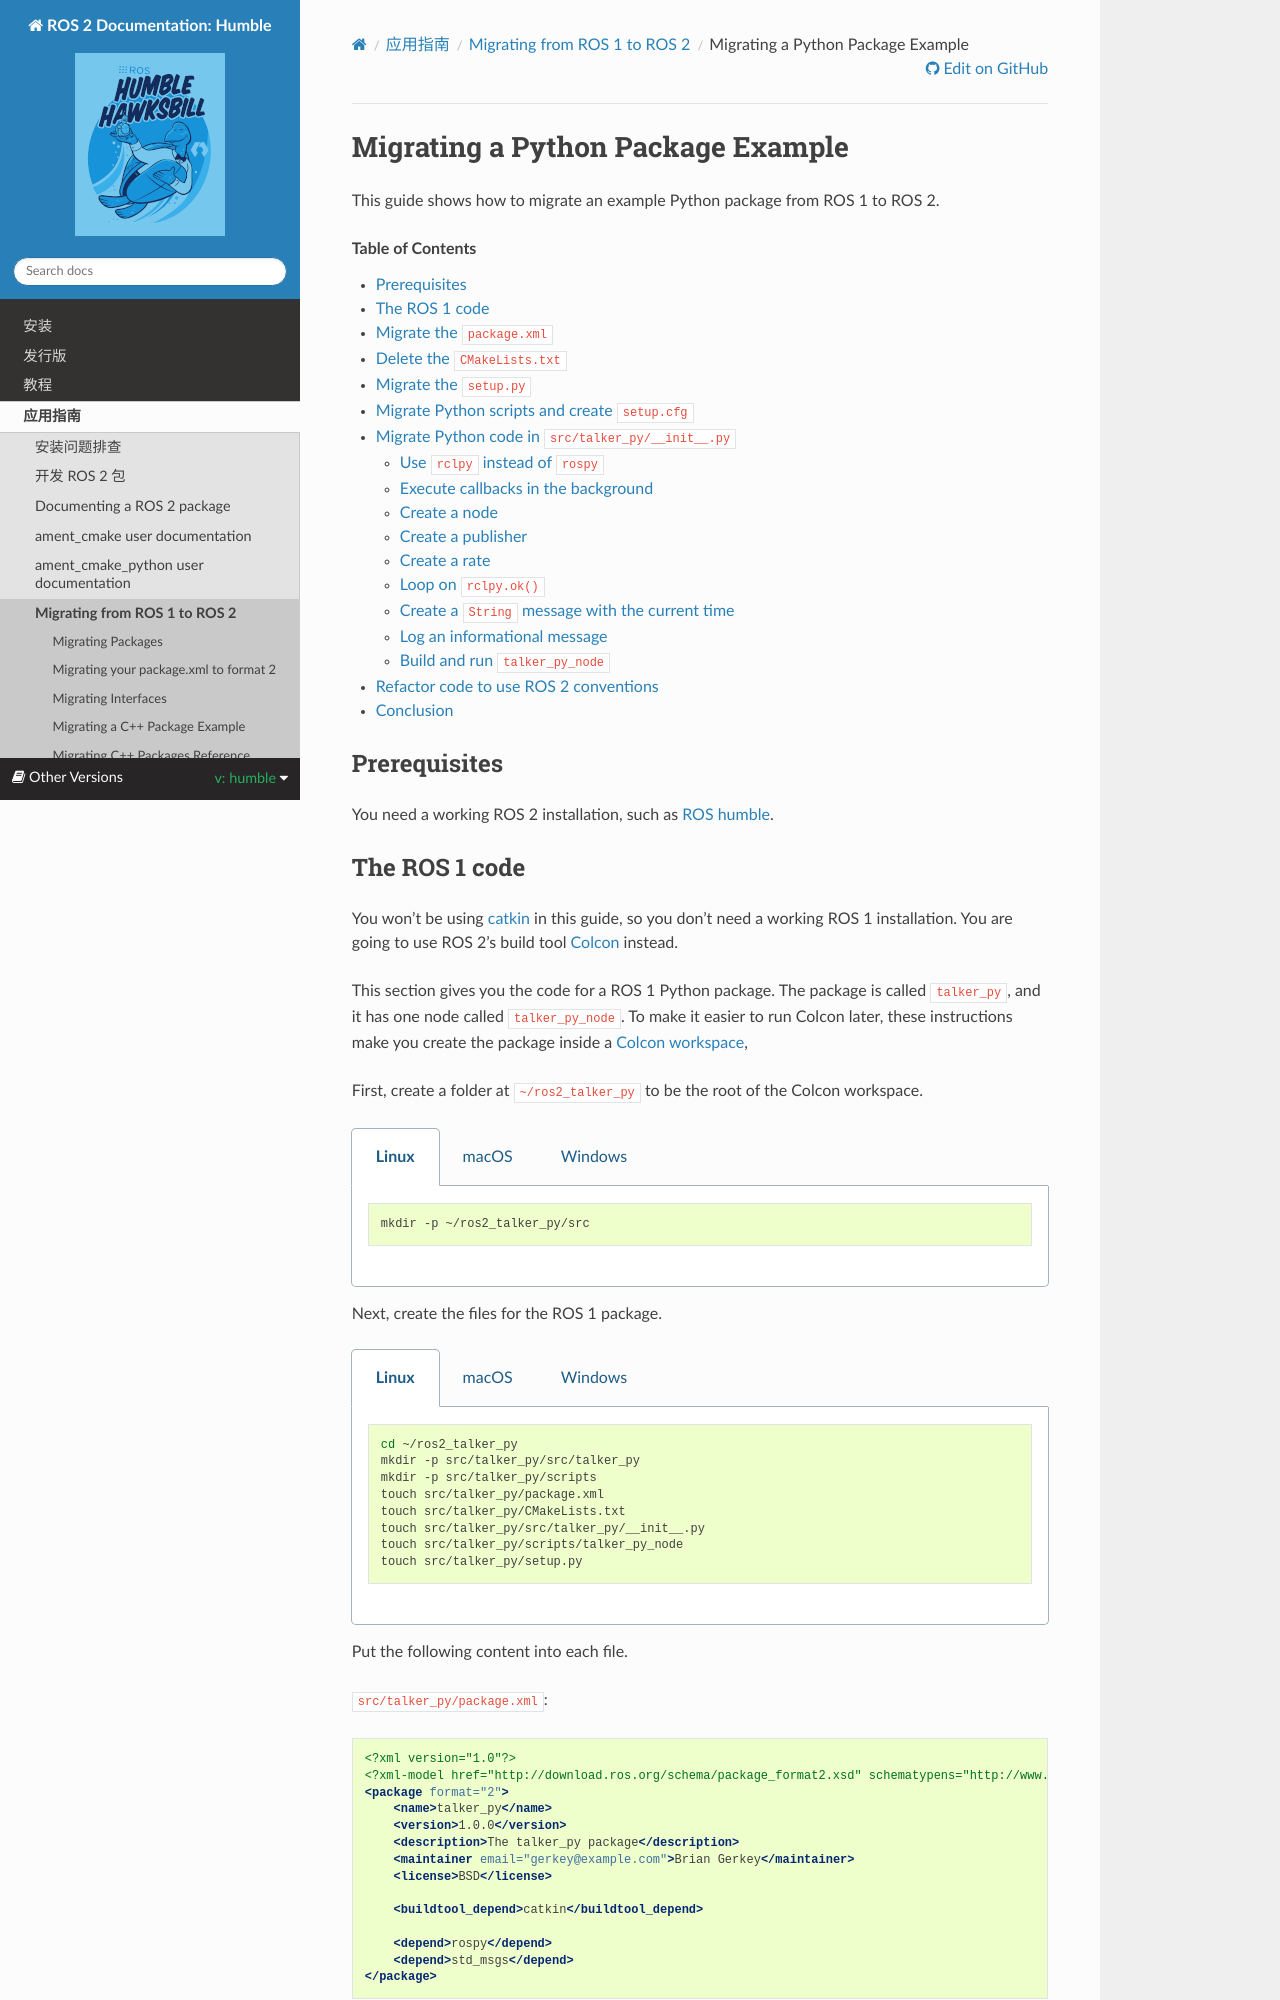

repository: robook-org/ros2_documentation · page: humble/How-To-Guides/Migrating-from-ROS1/Migrating-Python-Package-Example.html · generator: sphinx

Migrating a Python Package Example
==================================

This guide shows how to migrate an example Python package from ROS 1 to ROS 2.

.. contents:: Table of Contents
   :depth: 2
   :local:

Prerequisites
-------------

You need a working ROS 2 installation, such as :doc:`ROS {DISTRO} <../../Installation>`.
